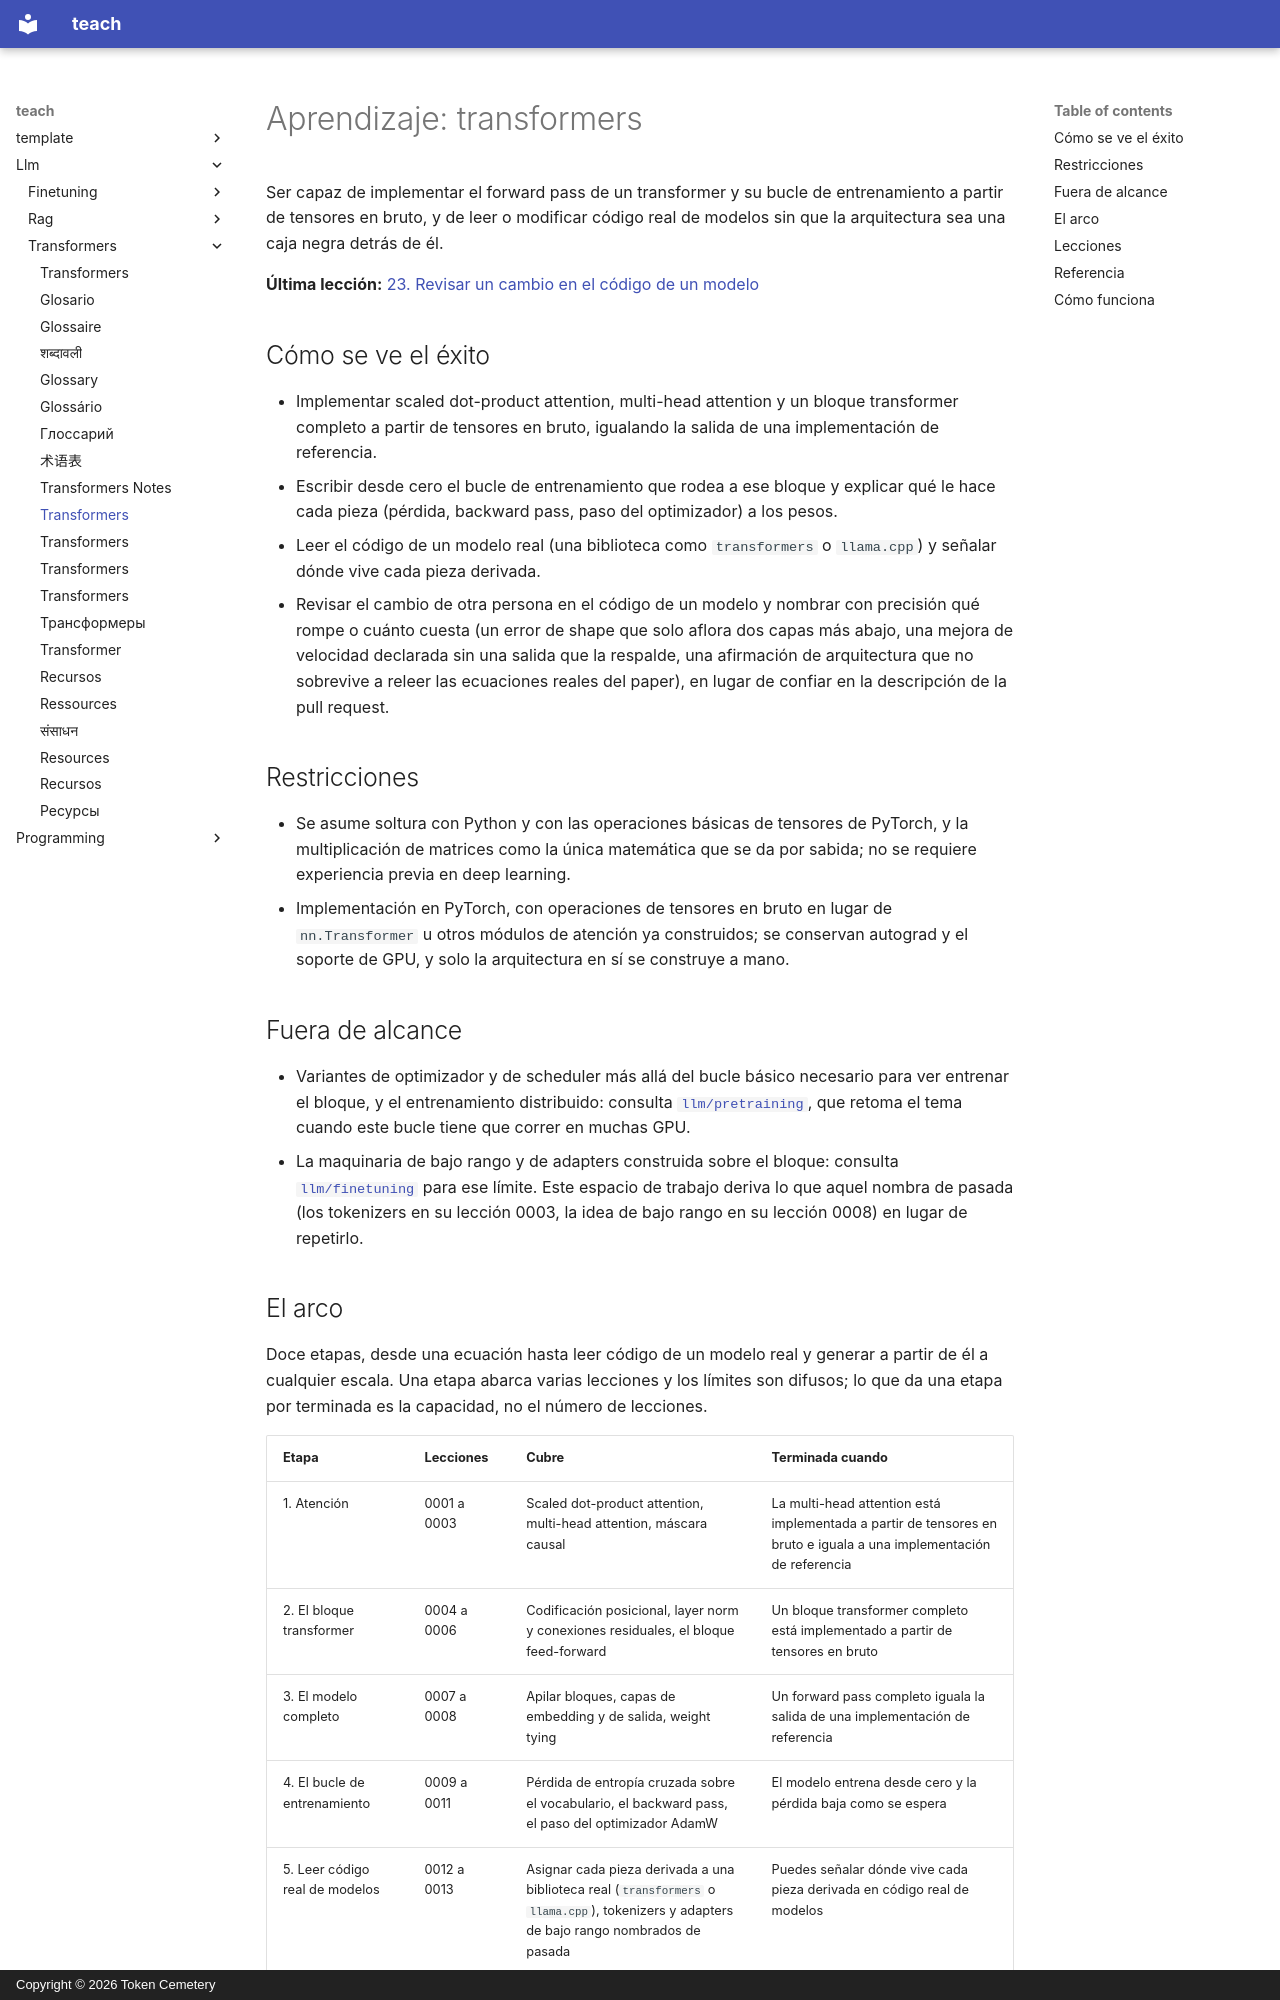

repository: TokenCemetery/teach · page: llm/transformers/README.es/index.html · generator: mkdocs · copyright: Copyright © 2026 Token Cemetery

---
title: "Transformers"
description: "Construye la atención desde cero, para que la arquitectura deje de ser una caja negra detrás del script de entrenamiento"
type: topic
---

# Aprendizaje: transformers

Ser capaz de implementar el forward pass de un transformer y su bucle de entrenamiento a partir de tensores en bruto, y de leer o modificar código real de modelos sin que la arquitectura sea una caja negra detrás de él.

**Última lección:** [23. Revisar un cambio en el código de un modelo](lessons/0023-reviewing-a-change-to-model-code.md)

## Cómo se ve el éxito

- Implementar scaled dot-product attention, multi-head attention y un bloque transformer completo a partir de tensores en bruto, igualando la salida de una implementación de referencia.
- Escribir desde cero el bucle de entrenamiento que rodea a ese bloque y explicar qué le hace cada pieza (pérdida, backward pass, paso del optimizador) a los pesos.
- Leer el código de un modelo real (una biblioteca como `transformers` o `llama.cpp`) y señalar dónde vive cada pieza derivada.
- Revisar el cambio de otra persona en el código de un modelo y nombrar con precisión qué rompe o cuánto cuesta (un error de shape que solo aflora dos capas más abajo, una mejora de velocidad declarada sin una salida que la respalde, una afirmación de arquitectura que no sobrevive a releer las ecuaciones reales del paper), en lugar de confiar en la descripción de la pull request.

## Restricciones

- Se asume soltura con Python y con las operaciones básicas de tensores de PyTorch, y la multiplicación de matrices como la única matemática que se da por sabida; no se requiere experiencia previa en deep learning.
- Implementación en PyTorch, con operaciones de tensores en bruto en lugar de `nn.Transformer` u otros módulos de atención ya construidos; se conservan autograd y el soporte de GPU, y solo la arquitectura en sí se construye a mano.

## Fuera de alcance

- Variantes de optimizador y de scheduler más allá del bucle básico necesario para ver entrenar el bloque, y el entrenamiento distribuido: consulta [`llm/pretraining`](../../llm/pretraining/), que retoma el tema cuando este bucle tiene que correr en muchas GPU.
- La maquinaria de bajo rango y de adapters construida sobre el bloque: consulta [`llm/finetuning`](../../llm/finetuning/) para ese límite. Este espacio de trabajo deriva lo que aquel nombra de pasada (los tokenizers en su lección 0003, la idea de bajo rango en su lección 0008) en lugar de repetirlo.
